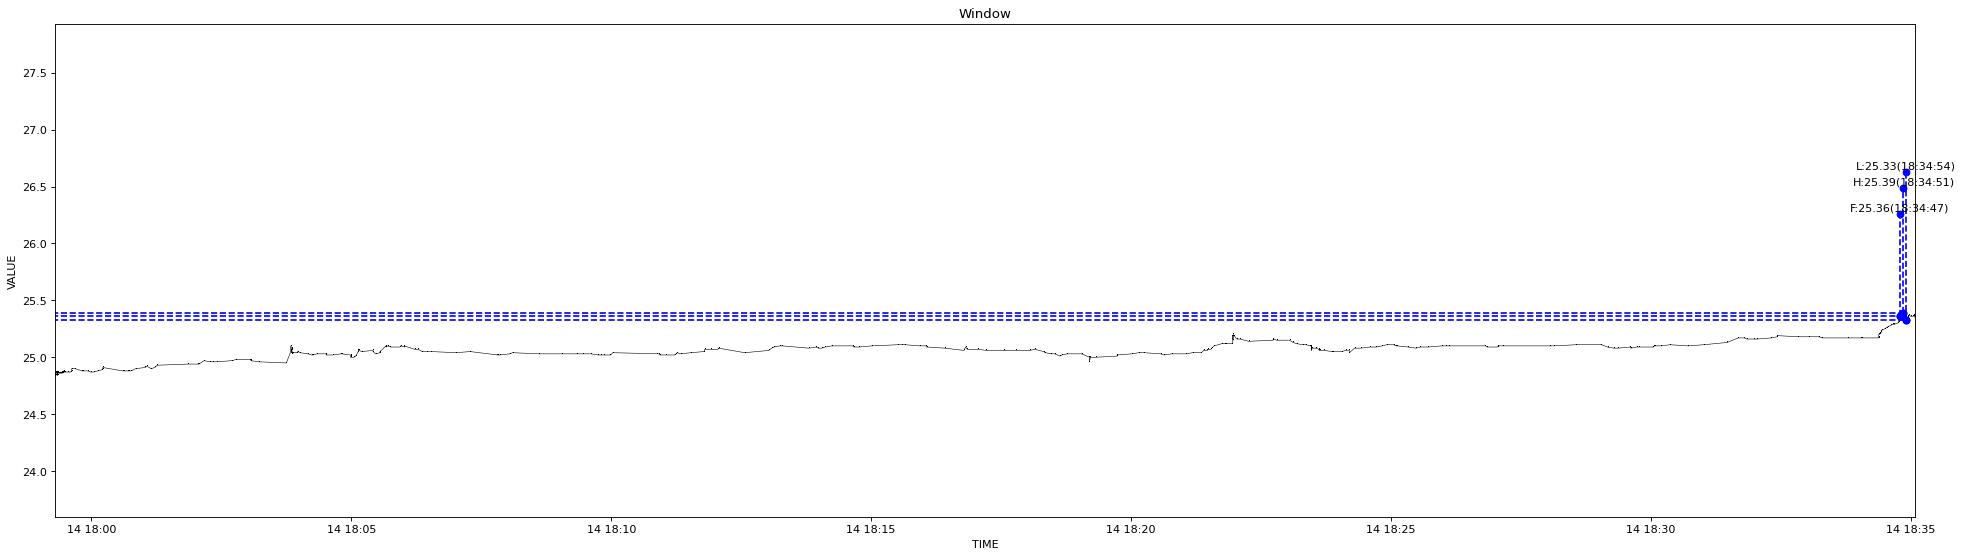

The table this chart was drawn from, first rows:
1639475958226, 24.84
1639475958793, 24.85
1639475959147, 24.84
1639475959263, 24.84
1639475959416, 24.87
1639475960158, 24.86
1639475960287, 24.87
1639475961028, 24.86
1639475961575, 24.84
1639475961916, 24.87
1639475962140, 24.86
1639475963340, 24.86
1639475964809, 24.86
1639475965531, 24.86
1639475966118, 24.86
1639475966967, 24.87
1639475967079, 24.86
1639475967191, 24.86
1639475968071, 24.88
1639475968182, 24.87
1639475969325, 24.87
1639475973315, 24.87
1639475976360, 24.87
1639475977174, 24.88
1639475977286, 24.9
1639475977397, 24.88
1639475977501, 24.88
1639475977606, 24.9
1639475977735, 24.9
1639475978124, 24.9
1639475978555, 24.9
1639475981212, 24.9
1639475989556, 24.88
1639475990897, 24.88
1639475996672, 24.88
1639475999482, 24.87
1639476003287, 24.87
1639476007114, 24.88
1639476012536, 24.89
1639476013139, 24.9
1639476013529, 24.9
1639476013641, 24.91
1639476036866, 24.88
1639476037021, 24.88
1639476042892, 24.88
1639476043000, 24.88
1639476046909, 24.88
1639476051138, 24.9
1639476062265, 24.91
1639476064484, 24.92
1639476069835, 24.9
1639476069938, 24.9
1639476073048, 24.91
1639476076259, 24.93
1639476076403, 24.93
1639476076912, 24.93
1639476111515, 24.94
1639476123804, 24.94
1639476124785, 24.94
1639476130542, 24.97
1639476137812, 24.96
... 329 more rows
